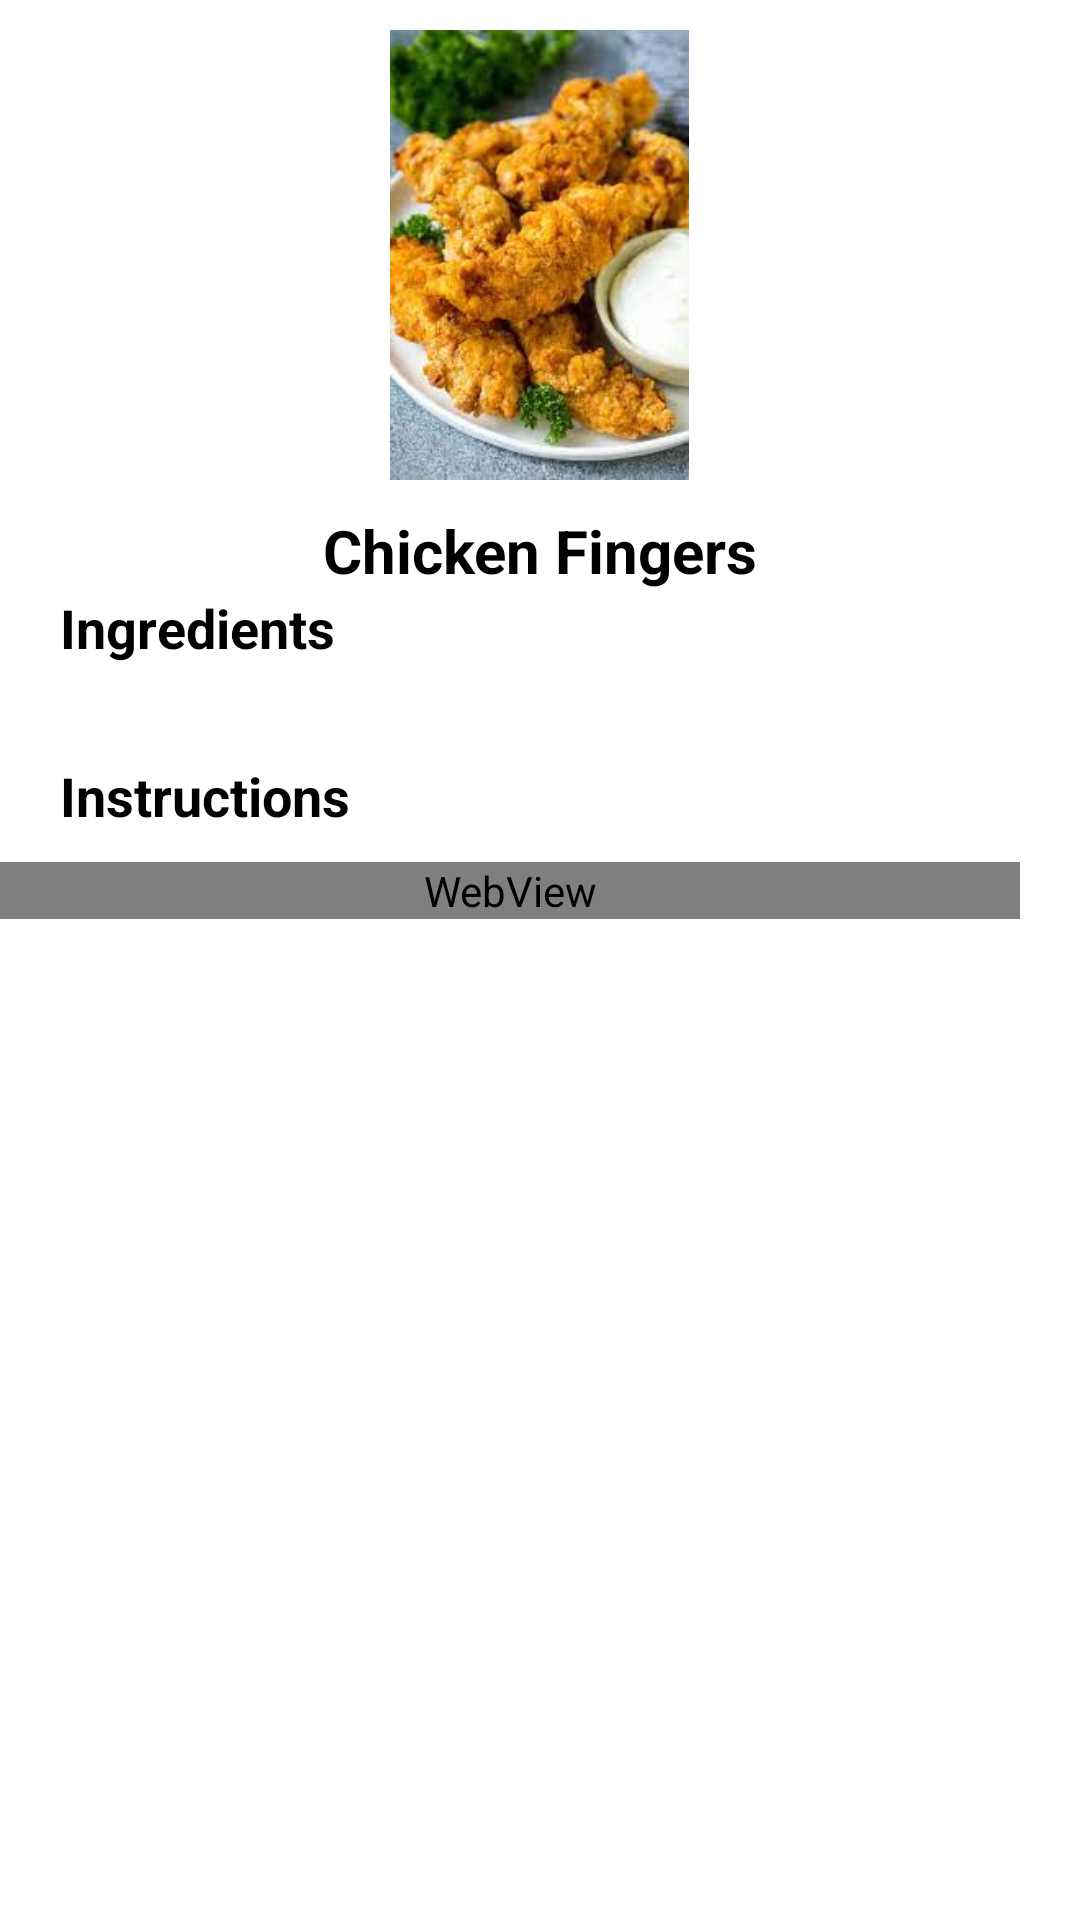

Reconstruct the res/layout file that produces this screen, plus the resources it refers to.
<!-- AndroidManifest.xml: application theme Theme.HappyCooking -->
<!-- res/layout/activity_rec2.xml -->
<?xml version="1.0" encoding="utf-8"?>
<LinearLayout
    xmlns:android="http://schemas.android.com/apk/res/android"
    xmlns:app="http://schemas.android.com/apk/res-auto"
    xmlns:tools="http://schemas.android.com/tools"
    android:layout_width="match_parent"
    android:layout_height="match_parent"
    android:orientation="vertical"
    tools:context=".Trending1">
    <ScrollView
        android:layout_width="match_parent"
        android:layout_height="wrap_content"
        />
    <ImageView
        android:layout_width="wrap_content"
        android:layout_height="150dp"
        android:layout_gravity="center"
        android:layout_marginTop="10dp"
        android:src="@drawable/finger"
        />

    <TextView
        android:id="@+id/judul"
        android:layout_width="match_parent"
        android:layout_height="wrap_content"
        android:layout_marginTop="10dp"
        android:text="Chicken Fingers"
        android:textAlignment="center"
        android:textColor="@color/black"
        android:textStyle="bold"
        android:textSize="20sp"
        />
    <TextView
        android:id="@+id/ingredient"
        android:layout_width="wrap_content"
        android:layout_height="wrap_content"
        android:layout_marginStart="20dp"
        android:text="Ingredients"
        android:textColor="@color/black"
        android:textStyle="bold"
        android:textSize="18sp"/>
    <TextView
        android:id="@+id/bahan4"
        android:layout_width="match_parent"
        android:layout_height="wrap_content"
        android:textSize="16sp"
        android:textColor="@color/black"
        android:layout_marginStart="20dp"
        android:layout_marginEnd="20dp"
        android:paddingBottom="10dp"/>

    <TextView
        android:id="@+id/langkah"
        android:layout_width="wrap_content"
        android:layout_height="wrap_content"
        android:layout_marginStart="20dp"
        android:text="Instructions"
        android:textColor="@color/black"
        android:textStyle="bold"
        android:paddingBottom="10dp"
        android:textSize="18sp"/>


    <WebView
        android:id="@+id/step4"
        android:layout_width="match_parent"
        android:layout_height="wrap_content"
        android:scrollbarSize="16sp"
        android:layout_marginEnd="20dp">
    </WebView>

</LinearLayout>
<!-- resources referenced by this layout -->
<resources>
  <color name="black">#FF000000</color>
  <!-- drawable finger: jpg bitmap (drawable, 11056 bytes) -->
  <style name="Theme.HappyCooking" parent="Theme.MaterialComponents.DayNight.DarkActionBar">
          
          <item name="colorPrimary">@color/orange</item>
          <item name="colorPrimaryVariant">@color/orange</item>
          <item name="colorOnPrimary">@color/white</item>
          
          <item name="colorSecondary">@color/teal_200</item>
          <item name="colorSecondaryVariant">@color/teal_700</item>
          <item name="colorOnSecondary">@color/black</item>
          
          <item name="android:statusBarColor" tools:targetApi="l">?attr/colorPrimaryVariant</item>
          
      </style>
  <color name="orange">#ffaf34</color>
  <color name="white">#FFFFFFFF</color>
  <color name="teal_200">#FF03DAC5</color>
  <color name="teal_700">#FF018786</color>
</resources>
